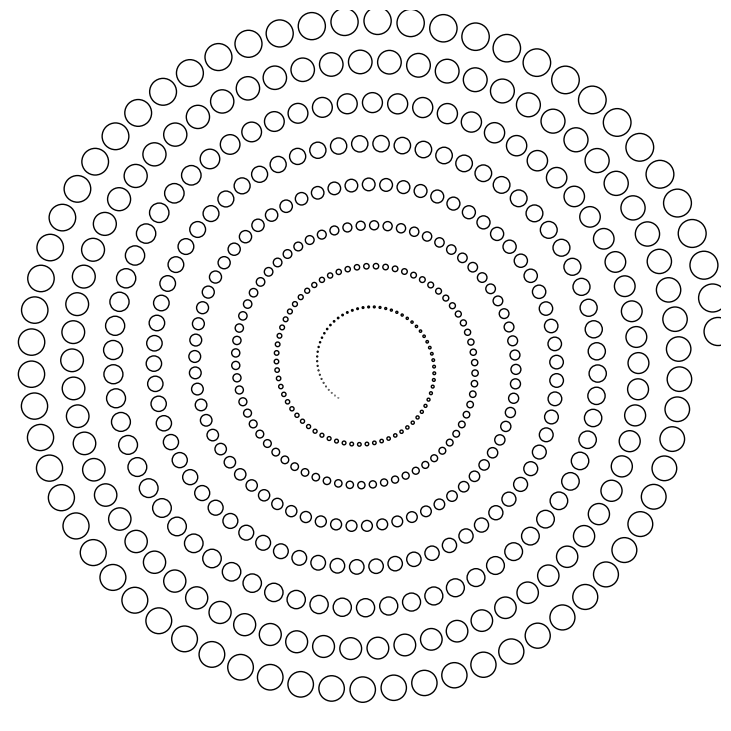

Recreate this plot in Python.
#!/usr/bin/env python
# -*- coding: utf-8 -*-
import math
import matplotlib
matplotlib.rcParams['toolbar'] = 'None'
import matplotlib.pyplot as plt
from matplotlib.path import Path
import matplotlib.patches as patches
import matplotlib.patheffects as PathEffects

size = 512,512
dpi = 72.0
figsize= size[0]/float(dpi),size[1]/float(dpi)
fig = plt.figure(figsize=figsize, dpi=dpi, facecolor="white")

axes = fig.add_axes([0.0, 0.0, 1.0, 1.0], frameon=False)
axes.set_xlim(0,size[0])
axes.set_ylim(0,size[1])

radius = 255.0
theta = 0
dtheta = 5.5/180.0*math.pi
for i in range(500):
    theta += dtheta
    x = 256+radius*math.cos(theta);
    y = 256+radius*math.sin(theta);
    r = 10.1-i*0.02;
    radius -= 0.45
    patch = patches.Circle((x,y), r, lw=1.0, color='None', ec='k', fc='None')
    axes.add_patch(patch)

plt.xticks([]),plt.yticks([])
fig.savefig('agg-circles-2.png', dpi=dpi)
plt.show()
